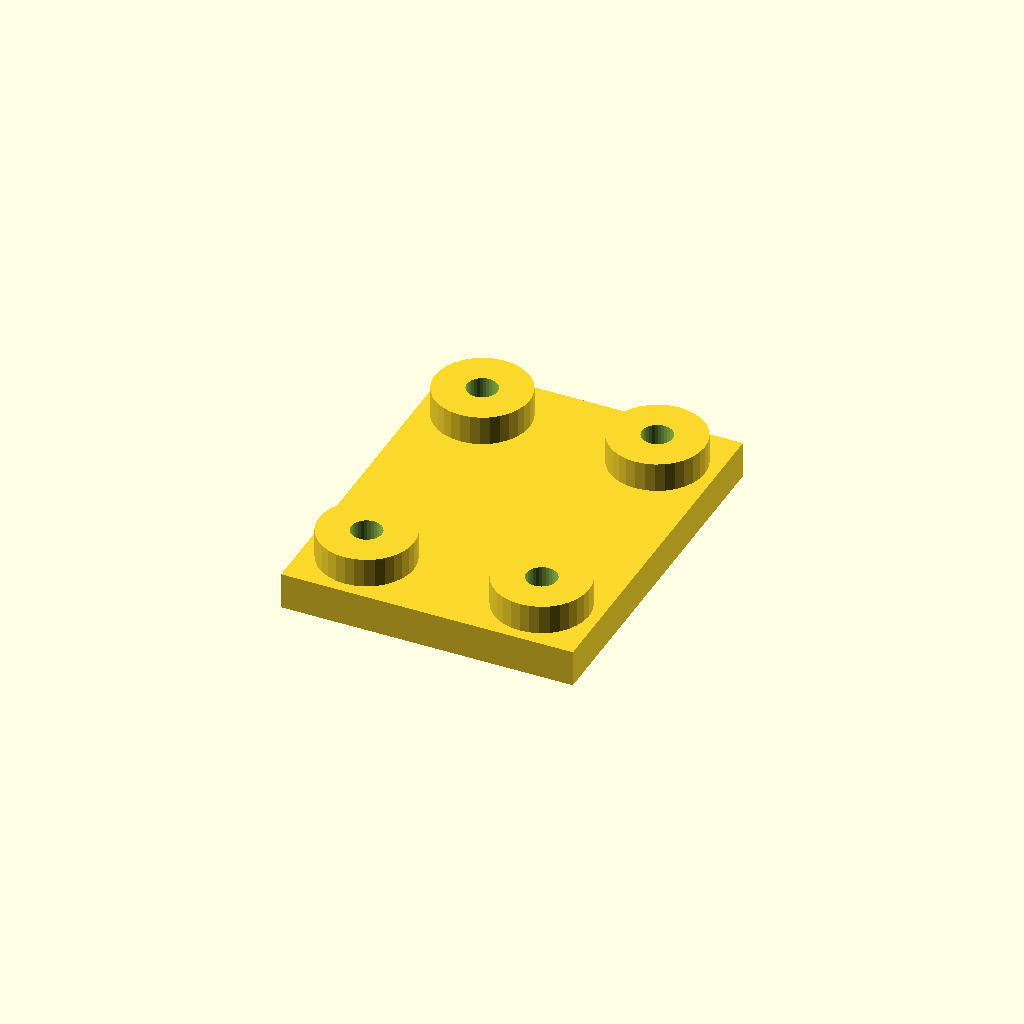
Cell 1 — every parameter at its default value.
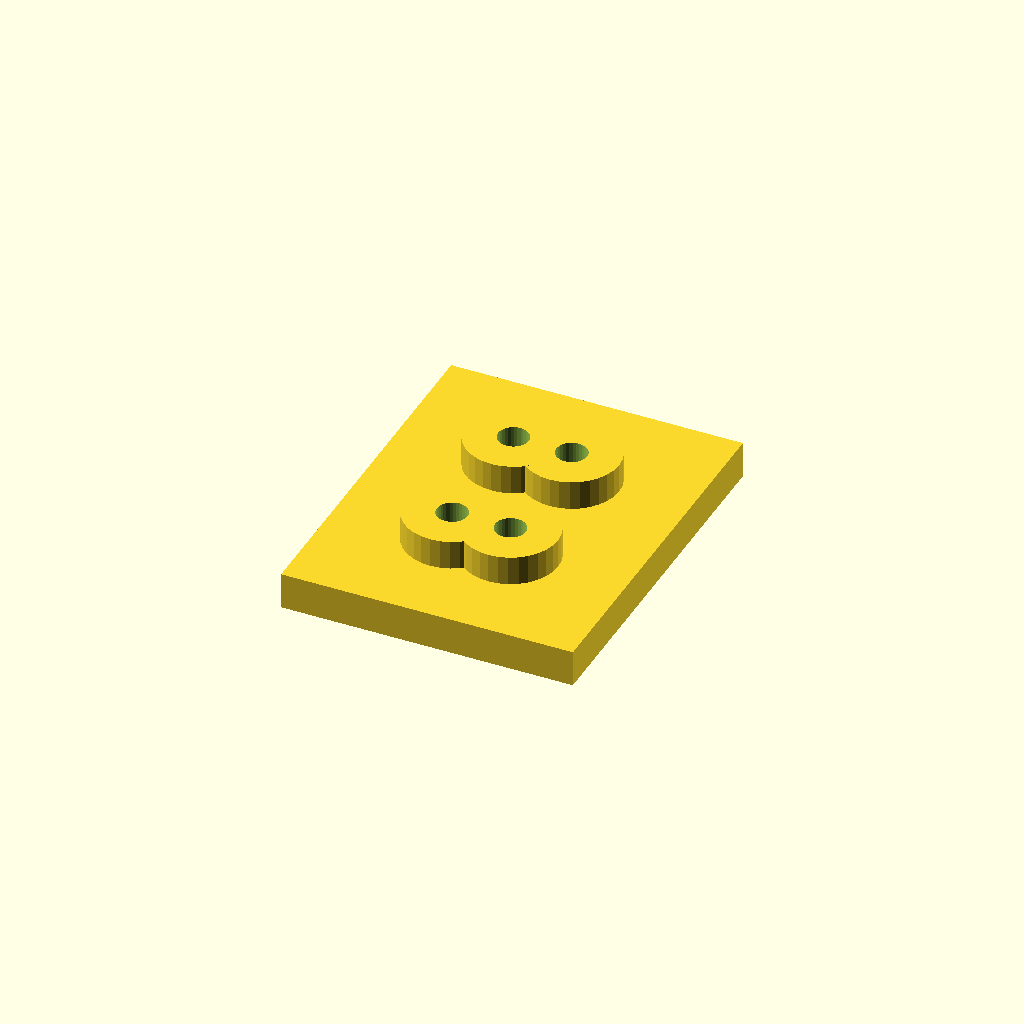
Cell 2: edge = 32 (everything else at default).
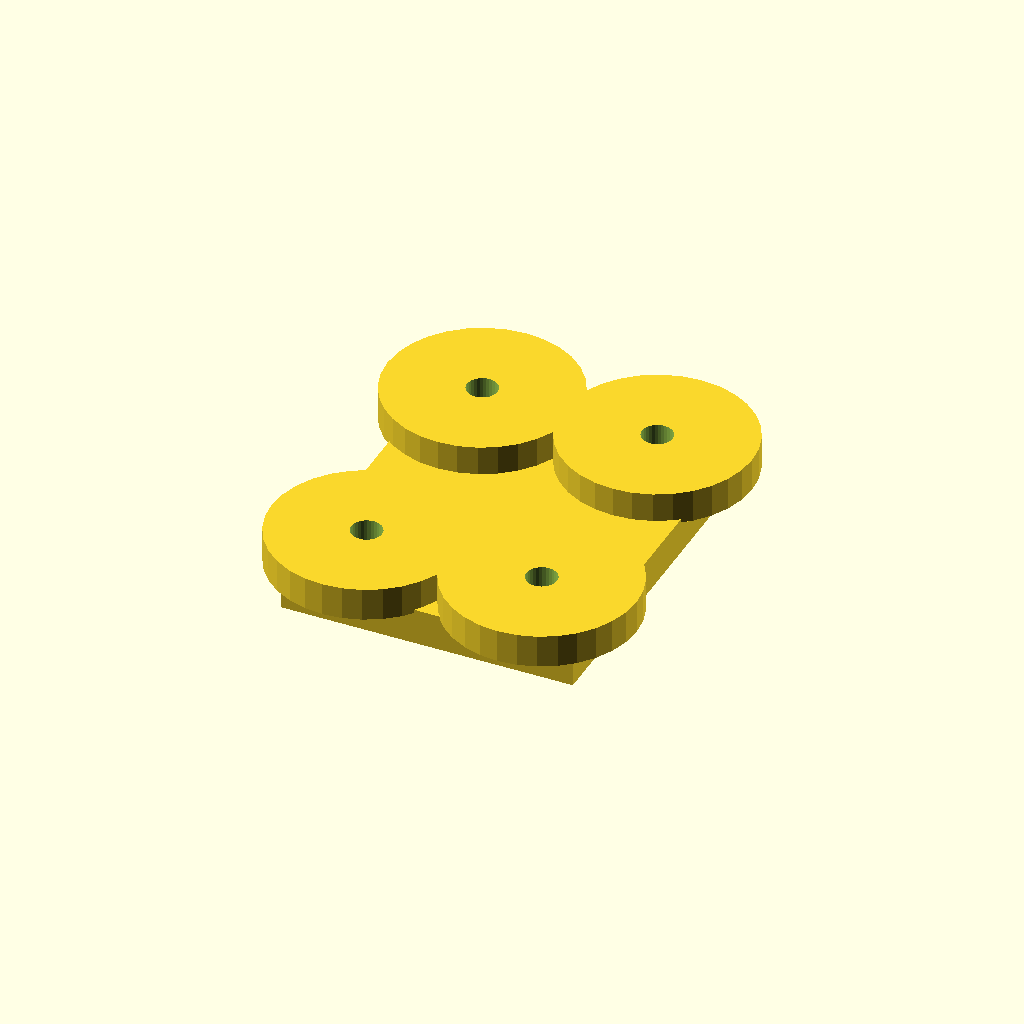
Cell 3 — boss_d set to 52, the other parameters unchanged.
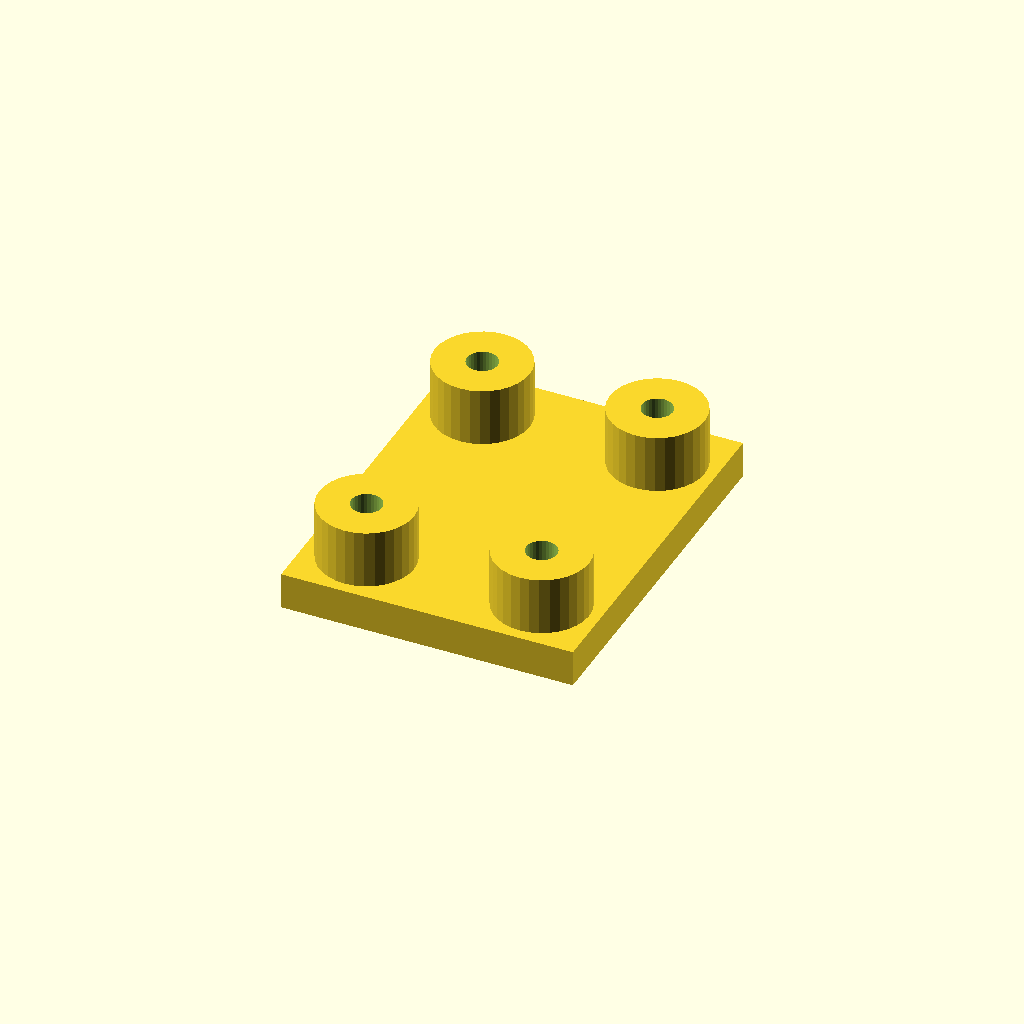
Cell 4: boss_h = 16 (everything else at default).
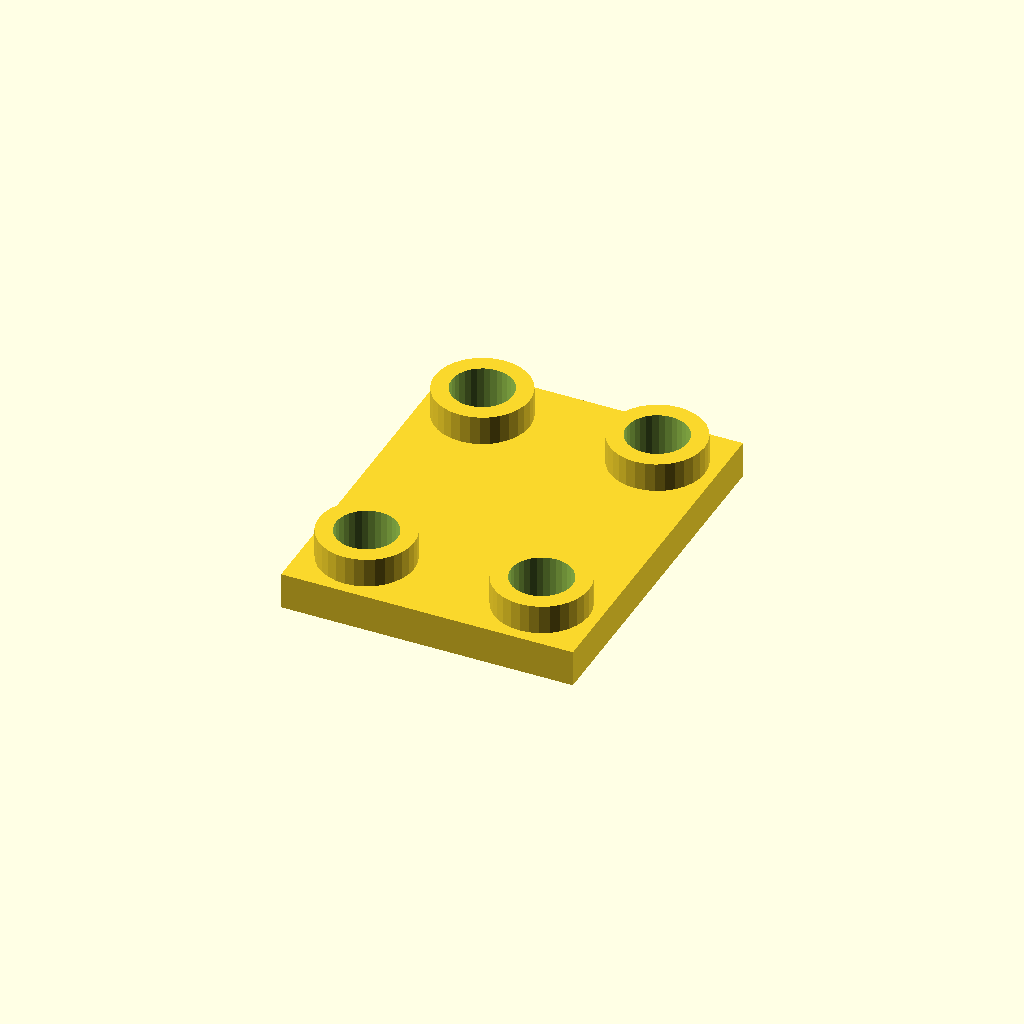
Cell 5 — hole_d set to 16.8, the other parameters unchanged.
One fixed orthographic camera (rotation 55°, 0°, 25°; colour scheme Cornfield) for every cell.
OpenSCAD source file optional_data/data/place1/anchorpads/part_0200.scad:
$fn = 32;

// ----------------------------------------------------------------------
// Anchor pads 80 x 100 x 18
// four corner bosses with anchor holes
// ----------------------------------------------------------------------

// --- parameters (mm) ---
plate = [80, 100, 10];  // base plate size (x, y, z)
pads = 4;               // boss count, one per corner
edge = 16;              // boss centre offset from the plate edge
boss_d = 26;            // boss diameter
boss_h = 8;             // boss height above the base plate
hole_d = 8.4;           // hole diameter

// --- derived feature positions (mm) ---
height = plate[2] + boss_h;      // = 18   overall height of the part
corner_x = plate[0] / 2 - edge;  // = 24   boss centre X
corner_y = plate[1] / 2 - edge;  // = 34   boss centre Y
feature_centers = [
  [corner_x, corner_y],
  [-corner_x, corner_y],
  [-corner_x, -corner_y],
  [corner_x, -corner_y]
];   // boss centres, anchor holes are drilled there

// base plate, four bosses standing on it, anchor holes all the way through
difference() {
  union() {
    cube(plate, center = true);
    for (centre = feature_centers)
      translate([centre[0], centre[1], plate[2] / 2 - 1])
        cylinder(d = boss_d, h = boss_h + 1);
  }
  for (centre = feature_centers)
    translate([centre[0], centre[1], -height])
      cylinder(d = hole_d, h = 2 * height + 2);  // through boss and plate
}
Customizer parameters (derived from the source; name, type, default, range or options):
plate: vector, default [80, 100, 10]
pads: number, default 4
edge: number, default 16
boss_d: number, default 26
boss_h: number, default 8
hole_d: number, default 8.4
